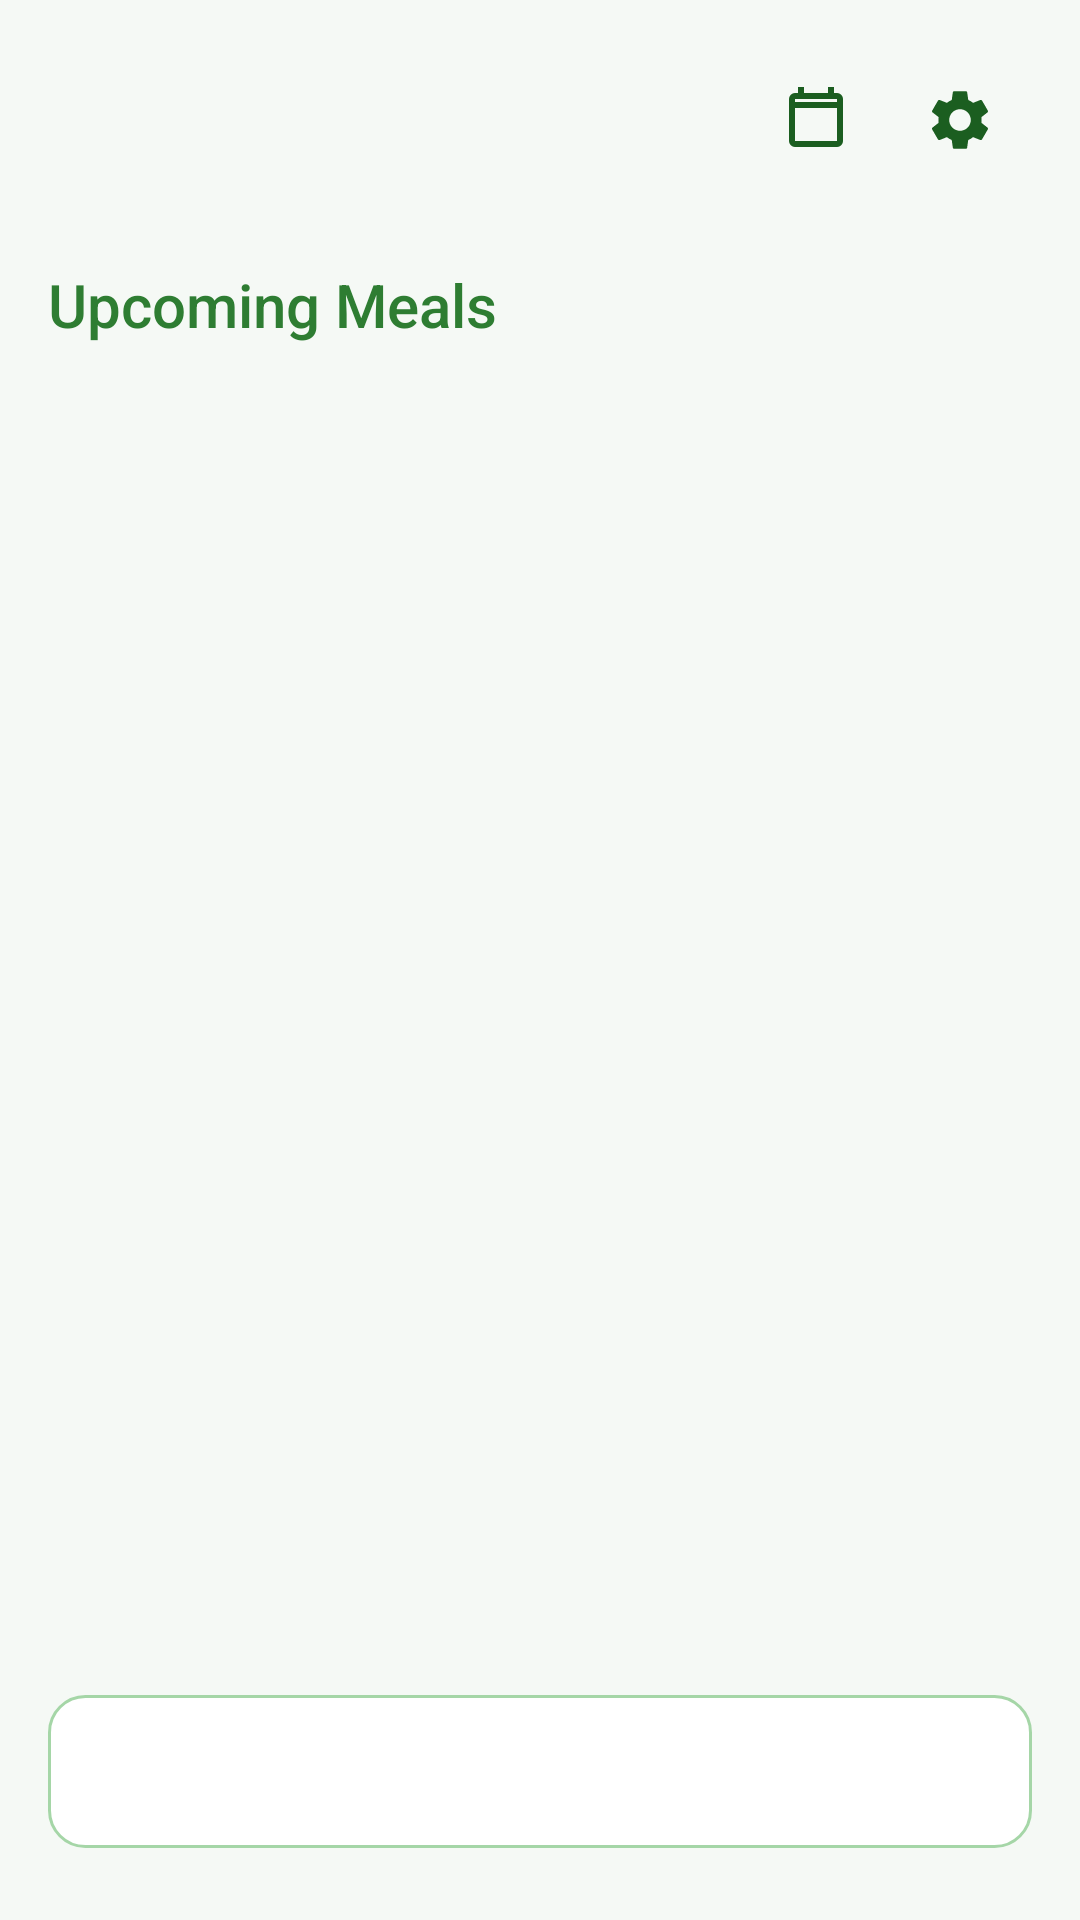

Android layout source for this screen:
<!-- AndroidManifest.xml: application theme Theme.MealsMatter -->
<!-- res/layout/fragment_home.xml -->
<?xml version="1.0" encoding="utf-8"?>
<androidx.constraintlayout.widget.ConstraintLayout xmlns:android="http://schemas.android.com/apk/res/android"
    xmlns:app="http://schemas.android.com/apk/res-auto"
    xmlns:tools="http://schemas.android.com/tools"
    android:layout_width="match_parent"
    android:layout_height="match_parent"
    android:padding="16dp"
    android:background="@color/backgroundColor"
    tools:context=".ui.home.HomeFragment">

    <ImageButton
        android:id="@+id/btn_calendar"
        android:layout_width="48dp"
        android:layout_height="48dp"
        android:background="?attr/selectableItemBackgroundBorderless"
        android:contentDescription="Select Date"
        android:padding="12dp"
        android:src="@drawable/ic_calendar"
        app:layout_constraintEnd_toStartOf="@id/btn_settings"
        app:layout_constraintTop_toTopOf="parent"
        app:tint="@color/textColorPrimary" />

    <ImageButton
        android:id="@+id/btn_clear_date"
        android:layout_width="48dp"
        android:layout_height="48dp"
        android:background="?attr/selectableItemBackgroundBorderless"
        android:contentDescription="Clear Date"
        android:padding="12dp"
        android:src="@drawable/ic_clear"
        android:visibility="gone"
        app:layout_constraintEnd_toStartOf="@id/btn_calendar"
        app:layout_constraintTop_toTopOf="parent"
        app:tint="@color/textColorPrimary" />

    <ImageButton
        android:id="@+id/btn_settings"
        android:layout_width="48dp"
        android:layout_height="48dp"
        android:background="?attr/selectableItemBackgroundBorderless"
        android:contentDescription="Settings"
        android:padding="12dp"
        android:src="@drawable/ic_settings"
        app:layout_constraintEnd_toEndOf="parent"
        app:layout_constraintTop_toTopOf="parent"
        app:tint="@color/textColorPrimary" />

    <TextView
        android:id="@+id/tv_selected_date"
        android:layout_width="wrap_content"
        android:layout_height="wrap_content"
        android:textColor="@color/textColorSecondary"
        android:layout_marginTop="8dp"
        android:layout_marginEnd="8dp"
        app:layout_constraintEnd_toStartOf="@id/btn_calendar"
        app:layout_constraintTop_toBottomOf="@id/btn_calendar" />

    <TextView
        android:id="@+id/upcoming_meals_label"
        android:layout_width="wrap_content"
        android:layout_height="wrap_content"
        android:text="Upcoming Meals"
        android:textSize="20sp"
        android:textColor="@color/primaryColor"
        android:fontFamily="sans-serif-medium"
        android:layout_marginTop="24dp"
        app:layout_constraintStart_toStartOf="parent"
        app:layout_constraintTop_toBottomOf="@id/btn_calendar" />

    <androidx.recyclerview.widget.RecyclerView
        android:id="@+id/rv_upcoming_meals"
        android:layout_width="match_parent"
        android:layout_height="0dp"
        android:layout_marginTop="8dp"
        app:layout_constraintTop_toBottomOf="@id/upcoming_meals_label"
        app:layout_constraintBottom_toTopOf="@id/tv_daily_tip" />

    <TextView
        android:id="@+id/tv_daily_tip"
        android:layout_width="match_parent"
        android:layout_height="wrap_content"
        android:padding="16dp"
        android:layout_marginTop="16dp"
        android:background="@drawable/rounded_card_background"
        android:textColor="@color/textColorPrimary"
        android:layout_marginBottom="8dp"
        app:layout_constraintBottom_toBottomOf="parent" />

</androidx.constraintlayout.widget.ConstraintLayout>
<!-- resources referenced by this layout -->
<resources>
  <color name="backgroundColor">#F5F9F5</color>
  <color name="primaryColor">#2E7D32</color>
  <color name="textColorPrimary">#1B5E20</color>
  <color name="textColorSecondary">#558B2F</color>
  <!-- drawable ic_calendar (drawable) -->
  <?xml version="1.0" encoding="utf-8"?>
  <vector xmlns:android="http://schemas.android.com/apk/res/android"
      android:width="24dp"
      android:height="24dp"
      android:viewportWidth="24"
      android:viewportHeight="24">
      <path
          android:fillColor="#FF000000"
          android:pathData="M19,3H18V1H16V3H8V1H6V3H5A2,2 0 0,0 3,5V19A2,2 0 0,0 5,21H19A2,2 0 0,0 21,19V5A2,2 0 0,0 19,3M19,19H5V8H19V19M19,6H5V5H19V6Z"/>
  </vector>
  <!-- drawable ic_clear (drawable) -->
  <?xml version="1.0" encoding="utf-8"?>
  <vector xmlns:android="http://schemas.android.com/apk/res/android"
      android:width="24dp"
      android:height="24dp"
      android:viewportWidth="24"
      android:viewportHeight="24">
      <path
          android:fillColor="#000000"
          android:pathData="M19,6.41L17.59,5 12,10.59 6.41,5 5,6.41 10.59,12 5,17.59 6.41,19 12,13.41 17.59,19 19,17.59 13.41,12z"/>
  </vector>
  <!-- drawable rounded_card_background (drawable) -->
  <?xml version="1.0" encoding="utf-8"?>
  <shape xmlns:android="http://schemas.android.com/apk/res/android"
      android:shape="rectangle">
      <solid android:color="@color/surfaceColor" />
      <corners android:radius="12dp" />
      <stroke
          android:width="1dp"
          android:color="@color/primaryLightColor" />
  </shape>
  <style name="Theme.MealsMatter" parent="Theme.MaterialComponents.DayNight.NoActionBar">
          
          <item name="colorPrimary">@color/primaryColor</item>
          <item name="colorPrimaryVariant">@color/primaryDark</item>
          <item name="colorOnPrimary">@color/textColorLight</item>
          
          <item name="colorSecondary">@color/accentColor</item>
          <item name="colorSecondaryVariant">@color/accentColor</item>
          <item name="colorOnSecondary">@color/textColorPrimary</item>
          
          <item name="android:statusBarColor">?attr/colorPrimaryVariant</item>
          
          <item name="android:colorBackground">@color/backgroundColor</item>
          <item name="colorSurface">@color/surfaceColor</item>
          <item name="colorOnSurface">@color/textColorPrimary</item>
          
          <item name="android:textColorPrimary">@color/textColorPrimary</item>
          <item name="android:textColorSecondary">@color/textColorSecondary</item>
          
          <item name="cardBackgroundColor">@color/cardBackground</item>
          
          <item name="android:divider">@color/dividerColor</item>
          
          <item name="colorError">@color/errorColor</item>
          <item name="colorOnError">@color/textColorLight</item>
      </style>
  <color name="surfaceColor">#FFFFFF</color>
  <color name="primaryLightColor">#A5D6A7</color>
  <color name="primaryDark">#1B5E20</color>
  <color name="textColorLight">#FFFFFF</color>
  <color name="accentColor">#26A69A</color>
  <color name="errorColor">#EF5350</color>
</resources>
